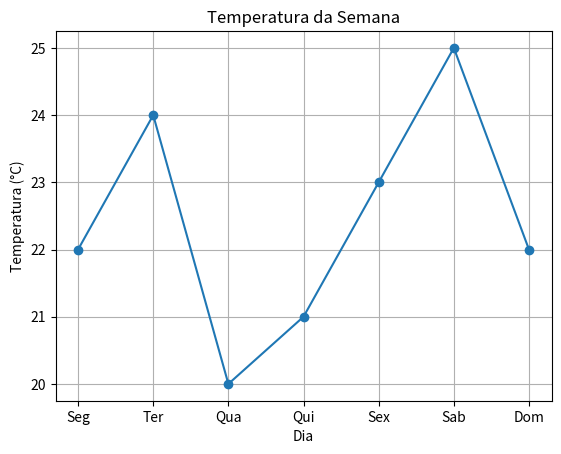
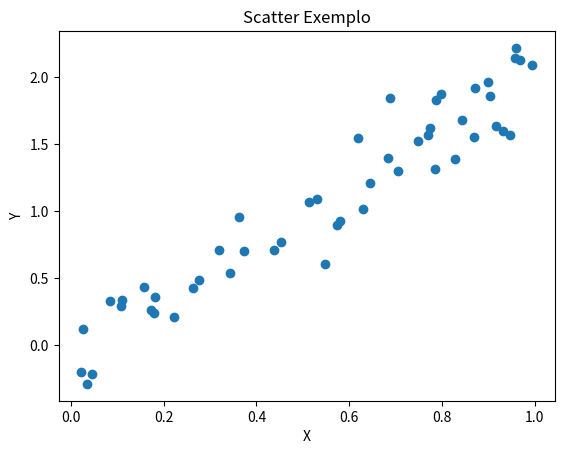

Write Python code to recreate these figures, in order.
import numpy as np
import pandas as pd
import matplotlib.pyplot as plt

temperaturas = [22, 24, 20, 21, 23, 25, 22]
dias = ['Seg','Ter','Qua','Qui','Sex','Sab','Dom']
plt.figure()
plt.plot(dias, temperaturas, marker='o')
plt.title('Temperatura da Semana')
plt.xlabel('Dia')
plt.ylabel('Temperatura (°C)')
plt.grid(True)
plt.savefig('temperaturas_semana.png') 
plt.close()

x = np.random.rand(50)
y = x * 2 + np.random.normal(0, 0.2, 50)
plt.figure()
plt.scatter(x, y)
plt.title('Scatter Exemplo')
plt.xlabel('X')
plt.ylabel('Y')
plt.savefig('scatter_exemplo.png')
plt.close()

arr = np.array([[1,2,3],[4,5,6],[7,8,9]])
print("Array:\n", arr)
print("Média por coluna:", arr.mean(axis=0))
print("Desvio padrão por linha:", arr.std(axis=1))
print("Soma total:", arr.sum())

data = {
    'aluno': ['Ana','Bruno','Carlos','Diana'],
    'vendas': [150, 200, 50, 75],
    'idade': [22, 23, 21, 24]
}
df = pd.DataFrame(data)
print(df.head())
print(df.describe())

filtro = df[df['vendas'] > 100]
print("Filtro (vendas > 100):\n", filtro)

df.to_csv('dados_alunos.csv', index=False)
